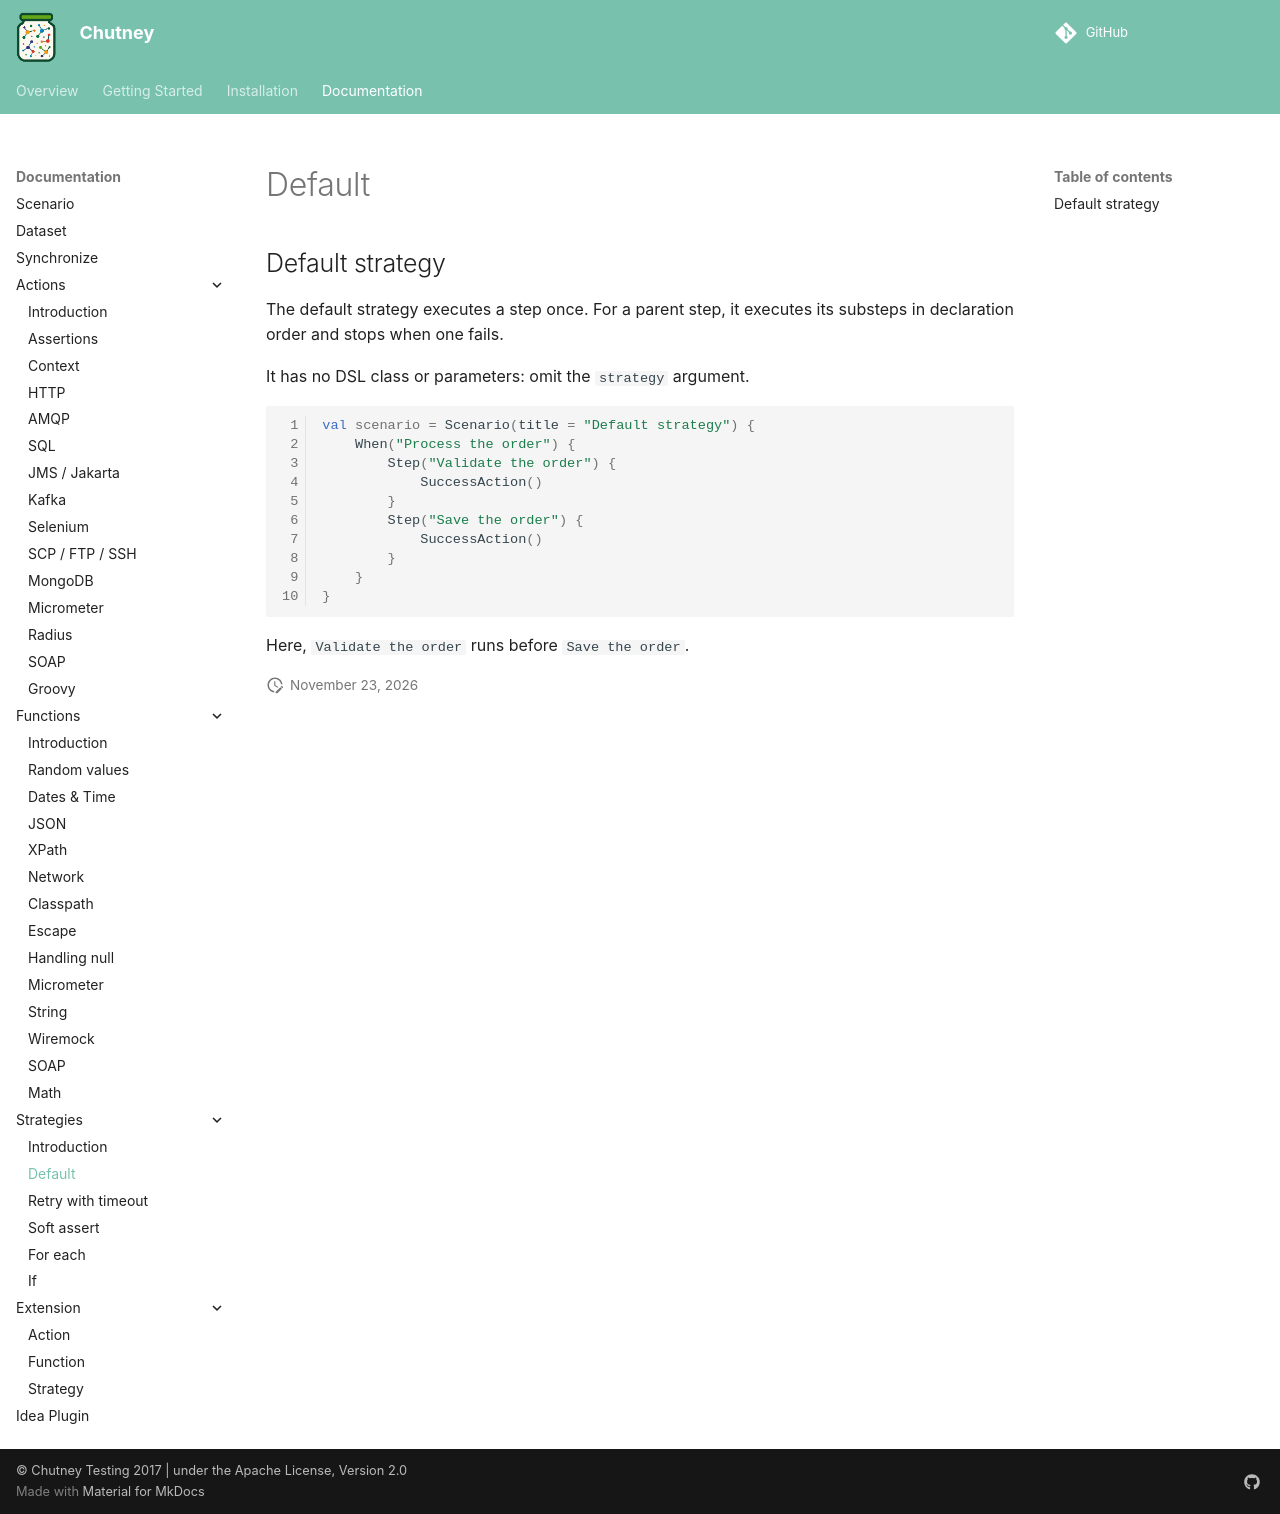

repository: Enedis-OSS/chutney · page: documentation/strategies/default/index.html · generator: mkdocs

<!--
  ~ SPDX-FileCopyrightText: 2017-2026 Enedis
  ~
  ~ SPDX-License-Identifier: Apache-2.0
  ~
-->

# Default strategy

The default strategy executes a step once. For a parent step, it executes its
substeps in declaration order and stops when one fails.

It has no DSL class or parameters: omit the `strategy` argument.

``` kotlin
val scenario = Scenario(title = "Default strategy") {
    When("Process the order") {
        Step("Validate the order") {
            SuccessAction()
        }
        Step("Save the order") {
            SuccessAction()
        }
    }
}
```

Here, `Validate the order` runs before `Save the order`.
